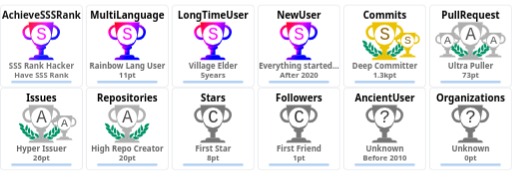
t = 0.00 s
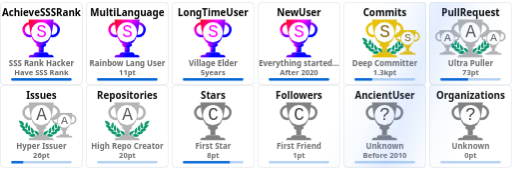
t = 2.20 s
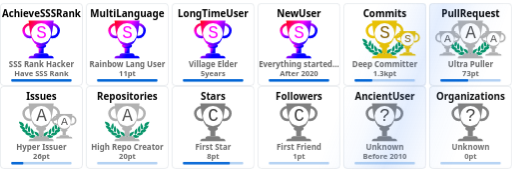
t = 2.61 s
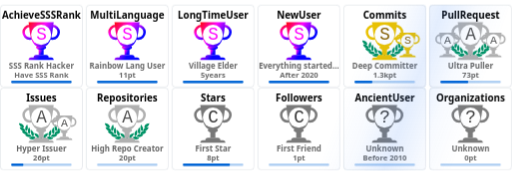
t = 3.42 s
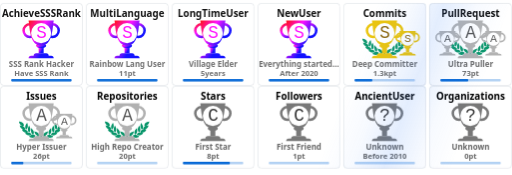
t = 4.45 s
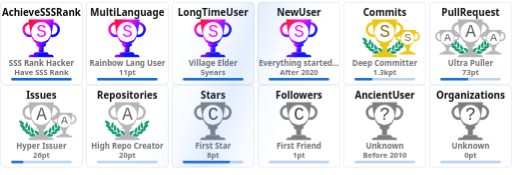
t = 5.58 s

The animated SVG that drew these frames (rendered in a browser with its animation timeline set to each time). Animation: 15 CSS @keyframes rules; one cycle of 6.70 s, repeats indefinitely.

<svg
  width="680"
  height="232"
  viewBox="0 -6 680 232"
  fill="none"
  xmlns="http://www.w3.org/2000/svg"
>
  <style>
    <![CDATA[
    /* 1. Floating/Bobbing toàn panel */
    .trophy-panel {
      animation: panel-float 3.5s ease-in-out infinite;
      will-change: transform;
    }
    @keyframes panel-float {
      0%, 100% {
        transform: translateY(0px);
      }
      50% {
        transform: translateY(-4px);
      }
    }

    /* 2. Shimmer sweep quét ngang */
    .shimmer-beam {
      animation: shimmer-sweep 4.5s ease-in-out infinite;
      will-change: transform;
    }
    @keyframes shimmer-sweep {
      0% {
        transform: translateX(-260px) skewX(-20deg);
      }
      36%, 100% {
        transform: translateX(760px) skewX(-20deg);
      }
    }

    /* 3. Pulse thở so le 12 cúp */
    .trophy-panel > svg {
      animation: card-pulse 4.5s ease-in-out infinite;
    }
    .trophy-panel > svg:nth-of-type(1)  { animation-delay: 0.0s; }
    .trophy-panel > svg:nth-of-type(2)  { animation-delay: 0.2s; }
    .trophy-panel > svg:nth-of-type(3)  { animation-delay: 0.4s; }
    .trophy-panel > svg:nth-of-type(4)  { animation-delay: 0.6s; }
    .trophy-panel > svg:nth-of-type(5)  { animation-delay: 0.8s; }
    .trophy-panel > svg:nth-of-type(6)  { animation-delay: 1.0s; }
    .trophy-panel > svg:nth-of-type(7)  { animation-delay: 1.2s; }
    .trophy-panel > svg:nth-of-type(8)  { animation-delay: 1.4s; }
    .trophy-panel > svg:nth-of-type(9)  { animation-delay: 1.6s; }
    .trophy-panel > svg:nth-of-type(10) { animation-delay: 1.8s; }
    .trophy-panel > svg:nth-of-type(11) { animation-delay: 2.0s; }
    .trophy-panel > svg:nth-of-type(12) { animation-delay: 2.2s; }

    @keyframes card-pulse {
      0%, 100% {
        opacity: 0.92;
      }
      50% {
        opacity: 1;
      }
    }

    /* 4. Trợ năng Accessibility */
    @media (prefers-reduced-motion: reduce) {
      .trophy-panel,
      .shimmer-beam,
      .trophy-panel > svg {
        animation: none !important;
        transform: none !important;
      }
    }
    ]]>
  </style>
  <defs>
    <linearGradient id="shimmer-gradient" x1="0%" y1="0%" x2="100%" y2="0%">
      <stop offset="0%" stop-color="#3b82f6" stop-opacity="0" />
      <stop offset="25%" stop-color="#3b82f6" stop-opacity="0.04" />
      <stop offset="50%" stop-color="#3b82f6" stop-opacity="0.14" />
      <stop offset="75%" stop-color="#3b82f6" stop-opacity="0.04" />
      <stop offset="100%" stop-color="#3b82f6" stop-opacity="0" />
    </linearGradient>
    <clipPath id="trophy-cards-clip">
      <rect x="0" y="0" width="110" height="110" rx="4.5"/>
      <rect x="114" y="0" width="110" height="110" rx="4.5"/>
      <rect x="228" y="0" width="110" height="110" rx="4.5"/>
      <rect x="342" y="0" width="110" height="110" rx="4.5"/>
      <rect x="456" y="0" width="110" height="110" rx="4.5"/>
      <rect x="570" y="0" width="110" height="110" rx="4.5"/>
      <rect x="0" y="110" width="110" height="110" rx="4.5"/>
      <rect x="114" y="110" width="110" height="110" rx="4.5"/>
      <rect x="228" y="110" width="110" height="110" rx="4.5"/>
      <rect x="342" y="110" width="110" height="110" rx="4.5"/>
      <rect x="456" y="110" width="110" height="110" rx="4.5"/>
      <rect x="570" y="110" width="110" height="110" rx="4.5"/>
    </clipPath>
  </defs>
  <g class="trophy-panel">
    <svg
          x="0"
          y="0"
          width="110"
          height="110"
          viewBox="0 0 110 110"
          fill="none"
          xmlns="http://www.w3.org/2000/svg"
        >
          <rect
            x="0.5"
            y="0.5"
            rx="4.5"
            width="109"
            height="109"
            stroke="#e1e4e8"
            fill="#FFF"
            stroke-opacity="1"
            fill-opacity="1"
          />
          
  
  
  <defs>
    <linearGradient id="SECRET" gradientTransform="rotate(45)">
    
    <stop offset="0%" stop-color="red"/>
    <stop offset="50%" stop-color="fuchsia"/>
    <stop offset="100%" stop-color="blue"/>
    
    </linearGradient>
  </defs>
  <svg x="28" y="20" width="100" height="100" viewBox="0 0 30 30" fill="url(#SECRET)" xmlns="http://www.w3.org/2000/svg">
    
    <path d="M7 10h2v4H7v-4z"/>
    <path d="M10 11c0 .552-.895 1-2 1s-2-.448-2-1 .895-1 2-1 2 .448 2 1z"/>
    <path fill-rule="evenodd" d="M12.5 3a2 2 0 1 0 0 4 2 2 0 0 0 0-4zm-3 2a3 3 0 1 1 6 0 3 3 0 0 1-6 0zm-6-2a2 2 0 1 0 0 4 2 2 0 0 0 0-4zm-3 2a3 3 0 1 1 6 0 3 3 0 0 1-6 0z"/>
    <path d="M3 1h10c-.495 3.467-.5 10-5 10S3.495 4.467 3 1zm0 15a1 1 0 0 1 1-1h8a1 1 0 0 1 1 1H3zm2-1a1 1 0 0 1 1-1h4a1 1 0 0 1 1 1H5z"/>
    <circle cx="8" cy="6" r="4" fill="#FFF" />
    <text x="6" y="8" font-family="Courier, Monospace" font-size="7" fill="fuchsia">S</text>
  
  </svg>
  
          <text x="50%" y="18" text-anchor="middle" font-family="Segoe UI,Helvetica,Arial,sans-serif,Apple Color Emoji,Segoe UI Emoji" font-weight="bold" font-size="13" fill="#000">AchieveSSSRank</text>
          <text x="50%" y="85" text-anchor="middle" font-family="Segoe UI,Helvetica,Arial,sans-serif,Apple Color Emoji,Segoe UI Emoji" font-weight="bold" font-size="10.5" fill="#666">SSS Rank Hacker</text>
          <text x="50%" y="97" text-anchor="middle" font-family="Segoe UI,Helvetica,Arial,sans-serif,Apple Color Emoji,Segoe UI Emoji" font-weight="bold" font-size="10" fill="#666">Have SSS Rank</text>
          
    <style>
    @keyframes AchieveSSSRankRankAnimation {
      from {
        width: 0px;
      }
      to {
        width: 80px;
      }
    }
    #AchieveSSSRank-rank-progress{
      animation: AchieveSSSRankRankAnimation 1s forwards ease-in-out;
    }
    </style>
    <rect
      x="15"
      y="101"
      rx="1"
      width="80"
      height="3.2"
      opacity="0.3"
      fill="#0366d6"
    />
    <rect
      id="AchieveSSSRank-rank-progress"
      x="15"
      y="101"
      rx="1"
      height="3.2"
      fill="#0366d6"
    />
  
        </svg>
        
        <svg
          x="114"
          y="0"
          width="110"
          height="110"
          viewBox="0 0 110 110"
          fill="none"
          xmlns="http://www.w3.org/2000/svg"
        >
          <rect
            x="0.5"
            y="0.5"
            rx="4.5"
            width="109"
            height="109"
            stroke="#e1e4e8"
            fill="#FFF"
            stroke-opacity="1"
            fill-opacity="1"
          />
          
  
  
  <defs>
    <linearGradient id="SECRET" gradientTransform="rotate(45)">
    
    <stop offset="0%" stop-color="red"/>
    <stop offset="50%" stop-color="fuchsia"/>
    <stop offset="100%" stop-color="blue"/>
    
    </linearGradient>
  </defs>
  <svg x="28" y="20" width="100" height="100" viewBox="0 0 30 30" fill="url(#SECRET)" xmlns="http://www.w3.org/2000/svg">
    
    <path d="M7 10h2v4H7v-4z"/>
    <path d="M10 11c0 .552-.895 1-2 1s-2-.448-2-1 .895-1 2-1 2 .448 2 1z"/>
    <path fill-rule="evenodd" d="M12.5 3a2 2 0 1 0 0 4 2 2 0 0 0 0-4zm-3 2a3 3 0 1 1 6 0 3 3 0 0 1-6 0zm-6-2a2 2 0 1 0 0 4 2 2 0 0 0 0-4zm-3 2a3 3 0 1 1 6 0 3 3 0 0 1-6 0z"/>
    <path d="M3 1h10c-.495 3.467-.5 10-5 10S3.495 4.467 3 1zm0 15a1 1 0 0 1 1-1h8a1 1 0 0 1 1 1H3zm2-1a1 1 0 0 1 1-1h4a1 1 0 0 1 1 1H5z"/>
    <circle cx="8" cy="6" r="4" fill="#FFF" />
    <text x="6" y="8" font-family="Courier, Monospace" font-size="7" fill="fuchsia">S</text>
  
  </svg>
  
          <text x="50%" y="18" text-anchor="middle" font-family="Segoe UI,Helvetica,Arial,sans-serif,Apple Color Emoji,Segoe UI Emoji" font-weight="bold" font-size="13" fill="#000">MultiLanguage</text>
          <text x="50%" y="85" text-anchor="middle" font-family="Segoe UI,Helvetica,Arial,sans-serif,Apple Color Emoji,Segoe UI Emoji" font-weight="bold" font-size="10.5" fill="#666">Rainbow Lang User</text>
          <text x="50%" y="97" text-anchor="middle" font-family="Segoe UI,Helvetica,Arial,sans-serif,Apple Color Emoji,Segoe UI Emoji" font-weight="bold" font-size="10" fill="#666">11pt</text>
          
    <style>
    @keyframes MultiLanguageRankAnimation {
      from {
        width: 0px;
      }
      to {
        width: 80px;
      }
    }
    #MultiLanguage-rank-progress{
      animation: MultiLanguageRankAnimation 1s forwards ease-in-out;
    }
    </style>
    <rect
      x="15"
      y="101"
      rx="1"
      width="80"
      height="3.2"
      opacity="0.3"
      fill="#0366d6"
    />
    <rect
      id="MultiLanguage-rank-progress"
      x="15"
      y="101"
      rx="1"
      height="3.2"
      fill="#0366d6"
    />
  
        </svg>
        
        <svg
          x="228"
          y="0"
          width="110"
          height="110"
          viewBox="0 0 110 110"
          fill="none"
          xmlns="http://www.w3.org/2000/svg"
        >
          <rect
            x="0.5"
            y="0.5"
            rx="4.5"
            width="109"
            height="109"
            stroke="#e1e4e8"
            fill="#FFF"
            stroke-opacity="1"
            fill-opacity="1"
          />
          
  
  
  <defs>
    <linearGradient id="SECRET" gradientTransform="rotate(45)">
    
    <stop offset="0%" stop-color="red"/>
    <stop offset="50%" stop-color="fuchsia"/>
    <stop offset="100%" stop-color="blue"/>
    
    </linearGradient>
  </defs>
  <svg x="28" y="20" width="100" height="100" viewBox="0 0 30 30" fill="url(#SECRET)" xmlns="http://www.w3.org/2000/svg">
    
    <path d="M7 10h2v4H7v-4z"/>
    <path d="M10 11c0 .552-.895 1-2 1s-2-.448-2-1 .895-1 2-1 2 .448 2 1z"/>
    <path fill-rule="evenodd" d="M12.5 3a2 2 0 1 0 0 4 2 2 0 0 0 0-4zm-3 2a3 3 0 1 1 6 0 3 3 0 0 1-6 0zm-6-2a2 2 0 1 0 0 4 2 2 0 0 0 0-4zm-3 2a3 3 0 1 1 6 0 3 3 0 0 1-6 0z"/>
    <path d="M3 1h10c-.495 3.467-.5 10-5 10S3.495 4.467 3 1zm0 15a1 1 0 0 1 1-1h8a1 1 0 0 1 1 1H3zm2-1a1 1 0 0 1 1-1h4a1 1 0 0 1 1 1H5z"/>
    <circle cx="8" cy="6" r="4" fill="#FFF" />
    <text x="6" y="8" font-family="Courier, Monospace" font-size="7" fill="fuchsia">S</text>
  
  </svg>
  
          <text x="50%" y="18" text-anchor="middle" font-family="Segoe UI,Helvetica,Arial,sans-serif,Apple Color Emoji,Segoe UI Emoji" font-weight="bold" font-size="13" fill="#000">LongTimeUser</text>
          <text x="50%" y="85" text-anchor="middle" font-family="Segoe UI,Helvetica,Arial,sans-serif,Apple Color Emoji,Segoe UI Emoji" font-weight="bold" font-size="10.5" fill="#666">Village Elder</text>
          <text x="50%" y="97" text-anchor="middle" font-family="Segoe UI,Helvetica,Arial,sans-serif,Apple Color Emoji,Segoe UI Emoji" font-weight="bold" font-size="10" fill="#666">5years</text>
          
    <style>
    @keyframes LongTimeUserRankAnimation {
      from {
        width: 0px;
      }
      to {
        width: 80px;
      }
    }
    #LongTimeUser-rank-progress{
      animation: LongTimeUserRankAnimation 1s forwards ease-in-out;
    }
    </style>
    <rect
      x="15"
      y="101"
      rx="1"
      width="80"
      height="3.2"
      opacity="0.3"
      fill="#0366d6"
    />
    <rect
      id="LongTimeUser-rank-progress"
      x="15"
      y="101"
      rx="1"
      height="3.2"
      fill="#0366d6"
    />
  
        </svg>
        
        <svg
          x="342"
          y="0"
          width="110"
          height="110"
          viewBox="0 0 110 110"
          fill="none"
          xmlns="http://www.w3.org/2000/svg"
        >
          <rect
            x="0.5"
            y="0.5"
            rx="4.5"
            width="109"
            height="109"
            stroke="#e1e4e8"
            fill="#FFF"
            stroke-opacity="1"
            fill-opacity="1"
          />
          
  
  
  <defs>
    <linearGradient id="SECRET" gradientTransform="rotate(45)">
    
    <stop offset="0%" stop-color="red"/>
    <stop offset="50%" stop-color="fuchsia"/>
    <stop offset="100%" stop-color="blue"/>
    
    </linearGradient>
  </defs>
  <svg x="28" y="20" width="100" height="100" viewBox="0 0 30 30" fill="url(#SECRET)" xmlns="http://www.w3.org/2000/svg">
    
    <path d="M7 10h2v4H7v-4z"/>
    <path d="M10 11c0 .552-.895 1-2 1s-2-.448-2-1 .895-1 2-1 2 .448 2 1z"/>
    <path fill-rule="evenodd" d="M12.5 3a2 2 0 1 0 0 4 2 2 0 0 0 0-4zm-3 2a3 3 0 1 1 6 0 3 3 0 0 1-6 0zm-6-2a2 2 0 1 0 0 4 2 2 0 0 0 0-4zm-3 2a3 3 0 1 1 6 0 3 3 0 0 1-6 0z"/>
    <path d="M3 1h10c-.495 3.467-.5 10-5 10S3.495 4.467 3 1zm0 15a1 1 0 0 1 1-1h8a1 1 0 0 1 1 1H3zm2-1a1 1 0 0 1 1-1h4a1 1 0 0 1 1 1H5z"/>
    <circle cx="8" cy="6" r="4" fill="#FFF" />
    <text x="6" y="8" font-family="Courier, Monospace" font-size="7" fill="fuchsia">S</text>
  
  </svg>
  
          <text x="50%" y="18" text-anchor="middle" font-family="Segoe UI,Helvetica,Arial,sans-serif,Apple Color Emoji,Segoe UI Emoji" font-weight="bold" font-size="13" fill="#000">NewUser</text>
          <text x="50%" y="85" text-anchor="middle" font-family="Segoe UI,Helvetica,Arial,sans-serif,Apple Color Emoji,Segoe UI Emoji" font-weight="bold" font-size="10.5" fill="#666">Everything started...</text>
          <text x="50%" y="97" text-anchor="middle" font-family="Segoe UI,Helvetica,Arial,sans-serif,Apple Color Emoji,Segoe UI Emoji" font-weight="bold" font-size="10" fill="#666">After 2020</text>
          
    <style>
    @keyframes NewUserRankAnimation {
      from {
        width: 0px;
      }
      to {
        width: 80px;
      }
    }
    #NewUser-rank-progress{
      animation: NewUserRankAnimation 1s forwards ease-in-out;
    }
    </style>
    <rect
      x="15"
      y="101"
      rx="1"
      width="80"
      height="3.2"
      opacity="0.3"
      fill="#0366d6"
    />
    <rect
      id="NewUser-rank-progress"
      x="15"
      y="101"
      rx="1"
      height="3.2"
      fill="#0366d6"
    />
  
        </svg>
        
        <svg
          x="456"
          y="0"
          width="110"
          height="110"
          viewBox="0 0 110 110"
          fill="none"
          xmlns="http://www.w3.org/2000/svg"
        >
          <rect
            x="0.5"
            y="0.5"
            rx="4.5"
            width="109"
            height="109"
            stroke="#e1e4e8"
            fill="#FFF"
            stroke-opacity="1"
            fill-opacity="1"
          />
          
  <svg xmlns="http://www.w3.org/2000/svg" width="90pt" height="90pt" viewBox="0 0 100 100" preserveAspectRatio="xMidYMid meet">
<metadata>
Created by potrace 1.15, written by Peter Selinger 2001-2017
</metadata>
<g transform="translate(20.000000,60.000000) scale(0.00400000,-0.00400000)" fill="#009366" stroke="none">
<path d="M200 5103 c0 -2 18 -40 41 -84 47 -95 62 -132 50 -125 -15 10 -18 -39 -6 -87 31 -121 265 -468 412 -608 124 -119 281 -222 383 -251 36 -10 49 -16 30 -13 -19 3 -78 12 -130 20 -117 17 -353 35 -477 35 l-93 0 53 -82 c72 -112 72 -112 59 -104 -18 11 -26 -41 -13 -84 25 -84 261 -376 404 -502 95 -83 222 -168 304 -205 98 -43 194 -73 242 -74 l46 -1 -45 -8 c-25 -5 -124 -21 -220 -36 -96 -15 -177 -29 -180 -31 -2 -2 0 -7 5 -11 27 -19 138 -144 123 -139 -18 6 -28 -10 -28 -47 0 -38 53 -108 141 -187 349 -313 631 -450 939 -453 63 0 131 2 150 7 19 4 -35 -17 -120 -46 -236 -82 -310 -110 -310 -117 0 -3 29 -28 65 -54 55 -40 102 -84 67 -62 -13 8 -32 -24 -32 -54 0 -99 486 -361 790 -426 125 -27 327 -25 444 4 113 28 261 98 309 145 39 40 56 92 38 124 -8 17 -4 24 29 49 22 16 40 32 40 36 0 4 -26 40 -58 80 -162 203 -368 328 -608 369 -89 15 -368 6 -474 -15 -131 -26 -147 -26 -59 -3 51 13 102 34 122 50 38 29 61 84 51 123 -5 18 1 26 25 39 17 8 31 19 31 23 0 4 -16 38 -35 75 -163 317 -424 501 -781 548 -113 15 -127 19 -91 30 51 14 84 58 89 118 1 20 9 33 20 37 23 7 23 6 -12 114 -108 329 -305 534 -640 662 -41 15 -59 25 -40 21 19 -5 82 -8 140 -8 81 0 113 4 142 18 39 20 73 76 65 107 -3 12 2 20 14 23 23 6 23 21 4 124 -61 320 -249 568 -544 718 -157 79 -394 147 -666 190 -88 13 -170 26 -182 29 -13 2 -23 2 -23 -1z"/>
<path d="M12550 5099 c-232 -36 -334 -55 -445 -84 -484 -122 -761 -346 -880 -712 -26 -79 -57 -242 -48 -255 2 -5 14 -8 26 -9 12 0 16 -3 10 -6 -17 -6 -16 -38 2 -72 25 -49 75 -66 200 -66 61 0 124 4 140 8 17 5 -13 -9 -66 -31 -136 -55 -250 -126 -341 -211 -128 -120 -217 -263 -272 -439 -32 -101 -32 -110 -3 -122 12 -5 17 -9 11 -9 -8 -1 -9 -12 -5 -34 15 -66 41 -95 94 -107 31 -7 31 -7 7 -12 -14 -3 -72 -13 -130 -22 -322 -51 -553 -206 -714 -479 -25 -42 -52 -92 -60 -111 -14 -33 -14 -33 23 -54 20 -12 31 -22 26 -22 -15 0 -17 -39 -4 -78 14 -42 76 -88 130 -97 22 -4 39 -9 36 -11 -2 -2 -55 3 -118 12 -154 22 -395 15 -494 -13 -216 -62 -391 -184 -545 -380 l-41 -52 40 -32 c34 -27 39 -35 30 -51 -17 -33 -1 -85 38 -125 48 -47 196 -117 309 -145 117 -29 319 -31 444 -4 300 64 790 328 790 425 0 29 -18 63 -31 56 -5 -4 -9 -4 -9 -2 0 3 34 29 75 59 41 29 75 56 75 59 0 3 -21 13 -47 22 -349 120 -422 146 -388 140 59 -12 241 -8 310 6 208 43 437 158 636 322 241 199 314 293 265 342 -13 12 -6 24 51 86 36 40 64 73 62 75 -4 2 -107 20 -359 60 -70 12 -77 14 -39 15 48 1 144 31 241 74 139 62 318 202 451 352 104 117 225 279 249 333 21 47 21 99 0 94 -16 -3 -10 9 58 116 l50 77 -72 3 c-91 4 -362 -14 -488 -33 -179 -26 -179 -26 -116 -9 93 26 244 120 365 230 193 174 467 605 443 696 -2 10 -8 15 -13 12 -12 -7 3 30 51 126 23 45 40 85 38 89 -2 4 -23 4 -48 0z m-933 -1185 c-3 -3 -12 -4 -19 -1 -8 3 -5 6 6 6 11 1 17 -2 13 -5z m-1290 -1860 c-3 -3 -12 -4 -19 -1 -8 3 -5 6 6 6 11 1 17 -2 13 -5z m40 -10 c-3 -3 -12 -4 -19 -1 -8 3 -5 6 6 6 11 1 17 -2 13 -5z"/>
<path d="M10242 4632 c-46 -140 -92 -319 -118 -457 -18 -94 -28 -519 -12 -509 4 3 5 -8 2 -25 -8 -40 21 -179 58 -274 75 -195 297 -437 400 -437 57 0 124 70 177 185 53 112 67 224 65 510 -1 120 -5 166 -23 233 -66 252 -206 515 -423 795 -39 51 -74 95 -77 99 -4 4 -26 -50 -49 -120z"/>
<path d="M2407 4612 c-305 -408 -443 -757 -422 -1067 3 -55 8 -140 10 -190 5 -113 30 -204 83 -293 44 -74 88 -118 128 -128 102 -26 339 218 422 433 34 87 67 235 58 258 -3 9 -1 39 5 68 5 28 10 117 10 197 1 155 -15 284 -57 455 -33 137 -117 405 -126 405 -5 0 -55 -62 -111 -138z"/>
<path d="M2970 3839 c-189 -385 -254 -632 -248 -941 2 -86 6 -151 10 -145 5 7 5 -2 2 -19 -19 -98 77 -354 181 -487 76 -96 141 -120 210 -77 70 43 195 240 239 375 20 63 46 197 40 207 -3 4 0 54 6 111 26 257 -51 553 -240 922 -42 83 -87 165 -98 184 l-21 35 -81 -165z"/>
<path d="M9711 3929 c-124 -219 -230 -466 -276 -642 -39 -151 -47 -234 -41 -426 7 -237 39 -357 136 -517 136 -225 233 -251 355 -97 94 121 171 313 181 453 2 36 8 111 13 167 26 288 -56 600 -266 1017 l-60 120 -42 -75z"/>
<path d="M3645 3278 c-2 -7 -14 -78 -27 -158 -19 -123 -22 -188 -23 -430 -2 -309 7 -401 50 -555 66 -232 204 -430 388 -552 120 -80 189 -70 245 34 36 69 74 205 78 283 1 30 5 109 9 175 9 135 -1 213 -41 339 -66 208 -198 406 -429 645 -147 152 -244 237 -250 219z"/>
<path d="M8994 3143 c-289 -284 -435 -492 -514 -732 -32 -100 -55 -261 -45 -330 3 -25 8 -91 10 -146 7 -168 66 -347 129 -387 77 -48 196 11 347 170 94 98 156 199 205 331 37 99 67 234 59 262 -4 11 -2 19 5 19 8 0 10 8 7 21 -3 11 1 77 10 147 10 89 13 172 9 277 -7 191 -48 515 -65 515 -3 0 -74 -66 -157 -147z"/>
<path d="M4501 2358 c52 -129 69 -179 59 -173 -6 4 -10 -12 -10 -42 0 -78 115 -313 252 -514 215 -317 529 -509 832 -509 124 0 166 27 180 112 1 11 8 23 15 27 10 7 11 27 2 98 -66 545 -401 836 -1164 1012 -97 23 -179 41 -182 41 -3 0 5 -24 16 -52z"/>
<path d="M8159 2375 c-609 -138 -940 -344 -1096 -683 -59 -127 -110 -377 -88 -429 5 -10 10 -29 12 -42 13 -75 59 -101 179 -101 316 0 625 196 854 543 110 165 222 395 228 465 3 40 2 53 -7 48 -11 -7 -3 15 53 153 28 68 31 81 19 80 -5 0 -74 -16 -154 -34z"/>
<path d="M4032 1479 c-193 -25 -435 -124 -667 -274 -108 -69 -314 -218 -315 -226 0 -4 28 -16 63 -29 66 -24 92 -40 65 -40 -10 0 -19 -12 -23 -30 -14 -65 45 -105 226 -154 572 -155 982 -93 1270 194 75 74 101 131 81 174 -9 21 -6 31 29 77 21 29 39 55 39 58 0 3 -25 24 -55 46 -229 167 -469 236 -713 204z"/>
<path d="M8513 1476 c-155 -30 -317 -101 -446 -196 l-67 -50 40 -54 c37 -49 40 -56 29 -80 -21 -46 4 -101 80 -176 288 -287 698 -349 1270 -194 180 49 240 89 226 153 -3 16 -14 31 -23 33 -9 2 18 18 61 35 l79 30 -126 92 c-304 223 -550 347 -780 395 -113 23 -257 28 -343 12z"/>
<path d="M6324 1249 c-48 -14 -120 -83 -139 -134 -13 -34 -16 -60 -11 -112 4 -37 6 -84 6 -103 -2 -95 62 -193 145 -220 138 -46 285 52 292 195 1 28 8 71 14 97 10 37 10 60 0 101 -31 139 -167 217 -307 176z"/>
<path d="M5255 1054 c-276 -46 -587 -227 -935 -541 l-54 -50 74 -23 c41 -13 67 -25 58 -27 -23 -6 -34 -48 -20 -78 16 -35 75 -61 188 -84 568 -115 968 -37 1250 243 69 69 110 130 114 171 5 42 0 66 -12 59 -12 -8 -12 -7 39 73 18 29 33 56 33 62 0 15 -49 46 -147 95 -207 104 -386 135 -588 100z"/>
<path d="M7249 1054 c-42 -7 -109 -25 -150 -40 -76 -27 -226 -101 -267 -133 l-24 -18 41 -66 c22 -37 36 -67 31 -67 -18 0 -11 -80 11 -121 11 -22 53 -73 92 -113 279 -282 682 -361 1251 -245 113 23 172 49 188 84 14 30 3 72 -20 77 -9 3 18 15 61 29 l78 24 -93 81 c-362 313 -622 460 -902 509 -106 18 -194 18 -297 -1z"/>
</g>
</svg>
  <svg x="68" y="35" width="65" height="65" viewBox="0 0 30 30" fill="#eac200" xmlns="http://www.w3.org/2000/svg">
      
    <path d="M7 10h2v4H7v-4z"/>
    <path d="M10 11c0 .552-.895 1-2 1s-2-.448-2-1 .895-1 2-1 2 .448 2 1z"/>
    <path fill-rule="evenodd" d="M12.5 3a2 2 0 1 0 0 4 2 2 0 0 0 0-4zm-3 2a3 3 0 1 1 6 0 3 3 0 0 1-6 0zm-6-2a2 2 0 1 0 0 4 2 2 0 0 0 0-4zm-3 2a3 3 0 1 1 6 0 3 3 0 0 1-6 0z"/>
    <path d="M3 1h10c-.495 3.467-.5 10-5 10S3.495 4.467 3 1zm0 15a1 1 0 0 1 1-1h8a1 1 0 0 1 1 1H3zm2-1a1 1 0 0 1 1-1h4a1 1 0 0 1 1 1H5z"/>
    <circle cx="8" cy="6" r="4" fill="#FFF" />
    <text x="6" y="8" font-family="Courier, Monospace" font-size="7" fill="#886000">S</text>
  
    </svg>
  <defs>
    <linearGradient id="SS" gradientTransform="rotate(45)">
    
    <stop offset="0%" stop-color="#eac200"/>
    <stop offset="70%" stop-color="#eac200"/>
    <stop offset="100%" stop-color="#eac200"/>
    
    </linearGradient>
  </defs>
  <svg x="28" y="20" width="100" height="100" viewBox="0 0 30 30" fill="url(#SS)" xmlns="http://www.w3.org/2000/svg">
    
    <path d="M7 10h2v4H7v-4z"/>
    <path d="M10 11c0 .552-.895 1-2 1s-2-.448-2-1 .895-1 2-1 2 .448 2 1z"/>
    <path fill-rule="evenodd" d="M12.5 3a2 2 0 1 0 0 4 2 2 0 0 0 0-4zm-3 2a3 3 0 1 1 6 0 3 3 0 0 1-6 0zm-6-2a2 2 0 1 0 0 4 2 2 0 0 0 0-4zm-3 2a3 3 0 1 1 6 0 3 3 0 0 1-6 0z"/>
    <path d="M3 1h10c-.495 3.467-.5 10-5 10S3.495 4.467 3 1zm0 15a1 1 0 0 1 1-1h8a1 1 0 0 1 1 1H3zm2-1a1 1 0 0 1 1-1h4a1 1 0 0 1 1 1H5z"/>
    <circle cx="8" cy="6" r="4" fill="#FFF" />
    <text x="6" y="8" font-family="Courier, Monospace" font-size="7" fill="#886000">S</text>
  
  </svg>
  
          <text x="50%" y="18" text-anchor="middle" font-family="Segoe UI,Helvetica,Arial,sans-serif,Apple Color Emoji,Segoe UI Emoji" font-weight="bold" font-size="13" fill="#000">Commits</text>
          <text x="50%" y="85" text-anchor="middle" font-family="Segoe UI,Helvetica,Arial,sans-serif,Apple Color Emoji,Segoe UI Emoji" font-weight="bold" font-size="10.5" fill="#666">Deep Committer</text>
          <text x="50%" y="97" text-anchor="middle" font-family="Segoe UI,Helvetica,Arial,sans-serif,Apple Color Emoji,Segoe UI Emoji" font-weight="bold" font-size="10" fill="#666">1.3kpt</text>
          
    <style>
    @keyframes CommitsRankAnimation {
      from {
        width: 0px;
      }
      to {
        width: 23.439999999999998px;
      }
    }
    #Commits-rank-progress{
      animation: CommitsRankAnimation 1s forwards ease-in-out;
    }
    </style>
    <rect
      x="15"
      y="101"
      rx="1"
      width="80"
      height="3.2"
      opacity="0.3"
      fill="#0366d6"
    />
    <rect
      id="Commits-rank-progress"
      x="15"
      y="101"
      rx="1"
      height="3.2"
      fill="#0366d6"
    />
  
        </svg>
        
        <svg
          x="570"
          y="0"
          width="110"
          height="110"
          viewBox="0 0 110 110"
          fill="none"
          xmlns="http://www.w3.org/2000/svg"
        >
          <rect
            x="0.5"
            y="0.5"
            rx="4.5"
            width="109"
            height="109"
            stroke="#e1e4e8"
            fill="#FFF"
            stroke-opacity="1"
            fill-opacity="1"
          />
          
  <svg xmlns="http://www.w3.org/2000/svg" width="90pt" height="90pt" viewBox="0 0 100 100" preserveAspectRatio="xMidYMid meet">
<metadata>
Created by potrace 1.15, written by Peter Selinger 2001-2017
</metadata>
<g transform="translate(20.000000,60.000000) scale(0.00400000,-0.00400000)" fill="#009366" stroke="none">
<path d="M200 5103 c0 -2 18 -40 41 -84 47 -95 62 -132 50 -125 -15 10 -18 -39 -6 -87 31 -121 265 -468 412 -608 124 -119 281 -222 383 -251 36 -10 49 -16 30 -13 -19 3 -78 12 -130 20 -117 17 -353 35 -477 35 l-93 0 53 -82 c72 -112 72 -112 59 -104 -18 11 -26 -41 -13 -84 25 -84 261 -376 404 -502 95 -83 222 -168 304 -205 98 -43 194 -73 242 -74 l46 -1 -45 -8 c-25 -5 -124 -21 -220 -36 -96 -15 -177 -29 -180 -31 -2 -2 0 -7 5 -11 27 -19 138 -144 123 -139 -18 6 -28 -10 -28 -47 0 -38 53 -108 141 -187 349 -313 631 -450 939 -453 63 0 131 2 150 7 19 4 -35 -17 -120 -46 -236 -82 -310 -110 -310 -117 0 -3 29 -28 65 -54 55 -40 102 -84 67 -62 -13 8 -32 -24 -32 -54 0 -99 486 -361 790 -426 125 -27 327 -25 444 4 113 28 261 98 309 145 39 40 56 92 38 124 -8 17 -4 24 29 49 22 16 40 32 40 36 0 4 -26 40 -58 80 -162 203 -368 328 -608 369 -89 15 -368 6 -474 -15 -131 -26 -147 -26 -59 -3 51 13 102 34 122 50 38 29 61 84 51 123 -5 18 1 26 25 39 17 8 31 19 31 23 0 4 -16 38 -35 75 -163 317 -424 501 -781 548 -113 15 -127 19 -91 30 51 14 84 58 89 118 1 20 9 33 20 37 23 7 23 6 -12 114 -108 329 -305 534 -640 662 -41 15 -59 25 -40 21 19 -5 82 -8 140 -8 81 0 113 4 142 18 39 20 73 76 65 107 -3 12 2 20 14 23 23 6 23 21 4 124 -61 320 -249 568 -544 718 -157 79 -394 147 -666 190 -88 13 -170 26 -182 29 -13 2 -23 2 -23 -1z"/>
<path d="M12550 5099 c-232 -36 -334 -55 -445 -84 -484 -122 -761 -346 -880 -712 -26 -79 -57 -242 -48 -255 2 -5 14 -8 26 -9 12 0 16 -3 10 -6 -17 -6 -16 -38 2 -72 25 -49 75 -66 200 -66 61 0 124 4 140 8 17 5 -13 -9 -66 -31 -136 -55 -250 -126 -341 -211 -128 -120 -217 -263 -272 -439 -32 -101 -32 -110 -3 -122 12 -5 17 -9 11 -9 -8 -1 -9 -12 -5 -34 15 -66 41 -95 94 -107 31 -7 31 -7 7 -12 -14 -3 -72 -13 -130 -22 -322 -51 -553 -206 -714 -479 -25 -42 -52 -92 -60 -111 -14 -33 -14 -33 23 -54 20 -12 31 -22 26 -22 -15 0 -17 -39 -4 -78 14 -42 76 -88 130 -97 22 -4 39 -9 36 -11 -2 -2 -55 3 -118 12 -154 22 -395 15 -494 -13 -216 -62 -391 -184 -545 -380 l-41 -52 40 -32 c34 -27 39 -35 30 -51 -17 -33 -1 -85 38 -125 48 -47 196 -117 309 -145 117 -29 319 -31 444 -4 300 64 790 328 790 425 0 29 -18 63 -31 56 -5 -4 -9 -4 -9 -2 0 3 34 29 75 59 41 29 75 56 75 59 0 3 -21 13 -47 22 -349 120 -422 146 -388 140 59 -12 241 -8 310 6 208 43 437 158 636 322 241 199 314 293 265 342 -13 12 -6 24 51 86 36 40 64 73 62 75 -4 2 -107 20 -359 60 -70 12 -77 14 -39 15 48 1 144 31 241 74 139 62 318 202 451 352 104 117 225 279 249 333 21 47 21 99 0 94 -16 -3 -10 9 58 116 l50 77 -72 3 c-91 4 -362 -14 -488 -33 -179 -26 -179 -26 -116 -9 93 26 244 120 365 230 193 174 467 605 443 696 -2 10 -8 15 -13 12 -12 -7 3 30 51 126 23 45 40 85 38 89 -2 4 -23 4 -48 0z m-933 -1185 c-3 -3 -12 -4 -19 -1 -8 3 -5 6 6 6 11 1 17 -2 13 -5z m-1290 -1860 c-3 -3 -12 -4 -19 -1 -8 3 -5 6 6 6 11 1 17 -2 13 -5z m40 -10 c-3 -3 -12 -4 -19 -1 -8 3 -5 6 6 6 11 1 17 -2 13 -5z"/>
<path d="M10242 4632 c-46 -140 -92 -319 -118 -457 -18 -94 -28 -519 -12 -509 4 3 5 -8 2 -25 -8 -40 21 -179 58 -274 75 -195 297 -437 400 -437 57 0 124 70 177 185 53 112 67 224 65 510 -1 120 -5 166 -23 233 -66 252 -206 515 -423 795 -39 51 -74 95 -77 99 -4 4 -26 -50 -49 -120z"/>
<path d="M2407 4612 c-305 -408 -443 -757 -422 -1067 3 -55 8 -140 10 -190 5 -113 30 -204 83 -293 44 -74 88 -118 128 -128 102 -26 339 218 422 433 34 87 67 235 58 258 -3 9 -1 39 5 68 5 28 10 117 10 197 1 155 -15 284 -57 455 -33 137 -117 405 -126 405 -5 0 -55 -62 -111 -138z"/>
<path d="M2970 3839 c-189 -385 -254 -632 -248 -941 2 -86 6 -151 10 -145 5 7 5 -2 2 -19 -19 -98 77 -354 181 -487 76 -96 141 -120 210 -77 70 43 195 240 239 375 20 63 46 197 40 207 -3 4 0 54 6 111 26 257 -51 553 -240 922 -42 83 -87 165 -98 184 l-21 35 -81 -165z"/>
<path d="M9711 3929 c-124 -219 -230 -466 -276 -642 -39 -151 -47 -234 -41 -426 7 -237 39 -357 136 -517 136 -225 233 -251 355 -97 94 121 171 313 181 453 2 36 8 111 13 167 26 288 -56 600 -266 1017 l-60 120 -42 -75z"/>
<path d="M3645 3278 c-2 -7 -14 -78 -27 -158 -19 -123 -22 -188 -23 -430 -2 -309 7 -401 50 -555 66 -232 204 -430 388 -552 120 -80 189 -70 245 34 36 69 74 205 78 283 1 30 5 109 9 175 9 135 -1 213 -41 339 -66 208 -198 406 -429 645 -147 152 -244 237 -250 219z"/>
<path d="M8994 3143 c-289 -284 -435 -492 -514 -732 -32 -100 -55 -261 -45 -330 3 -25 8 -91 10 -146 7 -168 66 -347 129 -387 77 -48 196 11 347 170 94 98 156 199 205 331 37 99 67 234 59 262 -4 11 -2 19 5 19 8 0 10 8 7 21 -3 11 1 77 10 147 10 89 13 172 9 277 -7 191 -48 515 -65 515 -3 0 -74 -66 -157 -147z"/>
<path d="M4501 2358 c52 -129 69 -179 59 -173 -6 4 -10 -12 -10 -42 0 -78 115 -313 252 -514 215 -317 529 -509 832 -509 124 0 166 27 180 112 1 11 8 23 15 27 10 7 11 27 2 98 -66 545 -401 836 -1164 1012 -97 23 -179 41 -182 41 -3 0 5 -24 16 -52z"/>
<path d="M8159 2375 c-609 -138 -940 -344 -1096 -683 -59 -127 -110 -377 -88 -429 5 -10 10 -29 12 -42 13 -75 59 -101 179 -101 316 0 625 196 854 543 110 165 222 395 228 465 3 40 2 53 -7 48 -11 -7 -3 15 53 153 28 68 31 81 19 80 -5 0 -74 -16 -154 -34z"/>
<path d="M4032 1479 c-193 -25 -435 -124 -667 -274 -108 -69 -314 -218 -315 -226 0 -4 28 -16 63 -29 66 -24 92 -40 65 -40 -10 0 -19 -12 -23 -30 -14 -65 45 -105 226 -154 572 -155 982 -93 1270 194 75 74 101 131 81 174 -9 21 -6 31 29 77 21 29 39 55 39 58 0 3 -25 24 -55 46 -229 167 -469 236 -713 204z"/>
<path d="M8513 1476 c-155 -30 -317 -101 -446 -196 l-67 -50 40 -54 c37 -49 40 -56 29 -80 -21 -46 4 -101 80 -176 288 -287 698 -349 1270 -194 180 49 240 89 226 153 -3 16 -14 31 -23 33 -9 2 18 18 61 35 l79 30 -126 92 c-304 223 -550 347 -780 395 -113 23 -257 28 -343 12z"/>
<path d="M6324 1249 c-48 -14 -120 -83 -139 -134 -13 -34 -16 -60 -11 -112 4 -37 6 -84 6 -103 -2 -95 62 -193 145 -220 138 -46 285 52 292 195 1 28 8 71 14 97 10 37 10 60 0 101 -31 139 -167 217 -307 176z"/>
<path d="M5255 1054 c-276 -46 -587 -227 -935 -541 l-54 -50 74 -23 c41 -13 67 -25 58 -27 -23 -6 -34 -48 -20 -78 16 -35 75 -61 188 -84 568 -115 968 -37 1250 243 69 69 110 130 114 171 5 42 0 66 -12 59 -12 -8 -12 -7 39 73 18 29 33 56 33 62 0 15 -49 46 -147 95 -207 104 -386 135 -588 100z"/>
<path d="M7249 1054 c-42 -7 -109 -25 -150 -40 -76 -27 -226 -101 -267 -133 l-24 -18 41 -66 c22 -37 36 -67 31 -67 -18 0 -11 -80 11 -121 11 -22 53 -73 92 -113 279 -282 682 -361 1251 -245 113 23 172 49 188 84 14 30 3 72 -20 77 -9 3 18 15 61 29 l78 24 -93 81 c-362 313 -622 460 -902 509 -106 18 -194 18 -297 -1z"/>
</g>
</svg>
  <svg x="7" y="35" width="65" height="65" viewBox="0 0 30 30" fill="#B0B0B0" xmlns="http://www.w3.org/2000/svg">
      
    <path d="M7 10h2v4H7v-4z"/>
    <path d="M10 11c0 .552-.895 1-2 1s-2-.448-2-1 .895-1 2-1 2 .448 2 1z"/>
    <path fill-rule="evenodd" d="M12.5 3a2 2 0 1 0 0 4 2 2 0 0 0 0-4zm-3 2a3 3 0 1 1 6 0 3 3 0 0 1-6 0zm-6-2a2 2 0 1 0 0 4 2 2 0 0 0 0-4zm-3 2a3 3 0 1 1 6 0 3 3 0 0 1-6 0z"/>
    <path d="M3 1h10c-.495 3.467-.5 10-5 10S3.495 4.467 3 1zm0 15a1 1 0 0 1 1-1h8a1 1 0 0 1 1 1H3zm2-1a1 1 0 0 1 1-1h4a1 1 0 0 1 1 1H5z"/>
    <circle cx="8" cy="6" r="4" fill="#FFF" />
    <text x="6" y="8" font-family="Courier, Monospace" font-size="7" fill="#505050">A</text>
  
    </svg><svg x="68" y="35" width="65" height="65" viewBox="0 0 30 30" fill="#B0B0B0" xmlns="http://www.w3.org/2000/svg">
      
    <path d="M7 10h2v4H7v-4z"/>
    <path d="M10 11c0 .552-.895 1-2 1s-2-.448-2-1 .895-1 2-1 2 .448 2 1z"/>
    <path fill-rule="evenodd" d="M12.5 3a2 2 0 1 0 0 4 2 2 0 0 0 0-4zm-3 2a3 3 0 1 1 6 0 3 3 0 0 1-6 0zm-6-2a2 2 0 1 0 0 4 2 2 0 0 0 0-4zm-3 2a3 3 0 1 1 6 0 3 3 0 0 1-6 0z"/>
    <path d="M3 1h10c-.495 3.467-.5 10-5 10S3.495 4.467 3 1zm0 15a1 1 0 0 1 1-1h8a1 1 0 0 1 1 1H3zm2-1a1 1 0 0 1 1-1h4a1 1 0 0 1 1 1H5z"/>
    <circle cx="8" cy="6" r="4" fill="#FFF" />
    <text x="6" y="8" font-family="Courier, Monospace" font-size="7" fill="#505050">A</text>
  
    </svg>
  <defs>
    <linearGradient id="AAA" gradientTransform="rotate(45)">
    
    <stop offset="0%" stop-color="#B0B0B0"/>
    <stop offset="70%" stop-color="#B0B0B0"/>
    <stop offset="100%" stop-color="#B0B0B0"/>
    
    </linearGradient>
  </defs>
  <svg x="28" y="20" width="100" height="100" viewBox="0 0 30 30" fill="url(#AAA)" xmlns="http://www.w3.org/2000/svg">
    
    <path d="M7 10h2v4H7v-4z"/>
    <path d="M10 11c0 .552-.895 1-2 1s-2-.448-2-1 .895-1 2-1 2 .448 2 1z"/>
    <path fill-rule="evenodd" d="M12.5 3a2 2 0 1 0 0 4 2 2 0 0 0 0-4zm-3 2a3 3 0 1 1 6 0 3 3 0 0 1-6 0zm-6-2a2 2 0 1 0 0 4 2 2 0 0 0 0-4zm-3 2a3 3 0 1 1 6 0 3 3 0 0 1-6 0z"/>
    <path d="M3 1h10c-.495 3.467-.5 10-5 10S3.495 4.467 3 1zm0 15a1 1 0 0 1 1-1h8a1 1 0 0 1 1 1H3zm2-1a1 1 0 0 1 1-1h4a1 1 0 0 1 1 1H5z"/>
    <circle cx="8" cy="6" r="4" fill="#FFF" />
    <text x="6" y="8" font-family="Courier, Monospace" font-size="7" fill="#505050">A</text>
  
  </svg>
  
          <text x="50%" y="18" text-anchor="middle" font-family="Segoe UI,Helvetica,Arial,sans-serif,Apple Color Emoji,Segoe UI Emoji" font-weight="bold" font-size="13" fill="#000">PullRequest</text>
          <text x="50%" y="85" text-anchor="middle" font-family="Segoe UI,Helvetica,Arial,sans-serif,Apple Color Emoji,Segoe UI Emoji" font-weight="bold" font-size="10.5" fill="#666">Ultra Puller</text>
          <text x="50%" y="97" text-anchor="middle" font-family="Segoe UI,Helvetica,Arial,sans-serif,Apple Color Emoji,Segoe UI Emoji" font-weight="bold" font-size="10" fill="#666">73pt</text>
          
    <style>
    @keyframes PullRequestRankAnimation {
      from {
        width: 0px;
      }
      to {
        width: 36.800000000000004px;
      }
    }
    #PullRequest-rank-progress{
      animation: PullRequestRankAnimation 1s forwards ease-in-out;
    }
    </style>
    <rect
      x="15"
      y="101"
      rx="1"
      width="80"
      height="3.2"
      opacity="0.3"
      fill="#0366d6"
    />
    <rect
      id="PullRequest-rank-progress"
      x="15"
      y="101"
      rx="1"
      height="3.2"
      fill="#0366d6"
    />
  
        </svg>
        
        <svg
          x="0"
          y="110"
          width="110"
          height="110"
          viewBox="0 0 110 110"
          fill="none"
          xmlns="http://www.w3.org/2000/svg"
        >
          <rect
            x="0.5"
            y="0.5"
            rx="4.5"
            width="109"
            height="109"
            stroke="#e1e4e8"
            fill="#FFF"
            stroke-opacity="1"
            fill-opacity="1"
          />
          
  <svg xmlns="http://www.w3.org/2000/svg" width="90pt" height="90pt" viewBox="0 0 100 100" preserveAspectRatio="xMidYMid meet">
<metadata>
Created by potrace 1.15, written by Peter Selinger 2001-2017
</metadata>
<g transform="translate(20.000000,60.000000) scale(0.00400000,-0.00400000)" fill="#009366" stroke="none">
<path d="M200 5103 c0 -2 18 -40 41 -84 47 -95 62 -132 50 -125 -15 10 -18 -39 -6 -87 31 -121 265 -468 412 -608 124 -119 281 -222 383 -251 36 -10 49 -16 30 -13 -19 3 -78 12 -130 20 -117 17 -353 35 -477 35 l-93 0 53 -82 c72 -112 72 -112 59 -104 -18 11 -26 -41 -13 -84 25 -84 261 -376 404 -502 95 -83 222 -168 304 -205 98 -43 194 -73 242 -74 l46 -1 -45 -8 c-25 -5 -124 -21 -220 -36 -96 -15 -177 -29 -180 -31 -2 -2 0 -7 5 -11 27 -19 138 -144 123 -139 -18 6 -28 -10 -28 -47 0 -38 53 -108 141 -187 349 -313 631 -450 939 -453 63 0 131 2 150 7 19 4 -35 -17 -120 -46 -236 -82 -310 -110 -310 -117 0 -3 29 -28 65 -54 55 -40 102 -84 67 -62 -13 8 -32 -24 -32 -54 0 -99 486 -361 790 -426 125 -27 327 -25 444 4 113 28 261 98 309 145 39 40 56 92 38 124 -8 17 -4 24 29 49 22 16 40 32 40 36 0 4 -26 40 -58 80 -162 203 -368 328 -608 369 -89 15 -368 6 -474 -15 -131 -26 -147 -26 -59 -3 51 13 102 34 122 50 38 29 61 84 51 123 -5 18 1 26 25 39 17 8 31 19 31 23 0 4 -16 38 -35 75 -163 317 -424 501 -781 548 -113 15 -127 19 -91 30 51 14 84 58 89 118 1 20 9 33 20 37 23 7 23 6 -12 114 -108 329 -305 534 -640 662 -41 15 -59 25 -40 21 19 -5 82 -8 140 -8 81 0 113 4 142 18 39 20 73 76 65 107 -3 12 2 20 14 23 23 6 23 21 4 124 -61 320 -249 568 -544 718 -157 79 -394 147 -666 190 -88 13 -170 26 -182 29 -13 2 -23 2 -23 -1z"/>
<path d="M12550 5099 c-232 -36 -334 -55 -445 -84 -484 -122 -761 -346 -880 -712 -26 -79 -57 -242 -48 -255 2 -5 14 -8 26 -9 12 0 16 -3 10 -6 -17 -6 -16 -38 2 -72 25 -49 75 -66 200 -66 61 0 124 4 140 8 17 5 -13 -9 -66 -31 -136 -55 -250 -126 -341 -211 -128 -120 -217 -263 -272 -439 -32 -101 -32 -110 -3 -122 12 -5 17 -9 11 -9 -8 -1 -9 -12 -5 -34 15 -66 41 -95 94 -107 31 -7 31 -7 7 -12 -14 -3 -72 -13 -130 -22 -322 -51 -553 -206 -714 -479 -25 -42 -52 -92 -60 -111 -14 -33 -14 -33 23 -54 20 -12 31 -22 26 -22 -15 0 -17 -39 -4 -78 14 -42 76 -88 130 -97 22 -4 39 -9 36 -11 -2 -2 -55 3 -118 12 -154 22 -395 15 -494 -13 -216 -62 -391 -184 -545 -380 l-41 -52 40 -32 c34 -27 39 -35 30 -51 -17 -33 -1 -85 38 -125 48 -47 196 -117 309 -145 117 -29 319 -31 444 -4 300 64 790 328 790 425 0 29 -18 63 -31 56 -5 -4 -9 -4 -9 -2 0 3 34 29 75 59 41 29 75 56 75 59 0 3 -21 13 -47 22 -349 120 -422 146 -388 140 59 -12 241 -8 310 6 208 43 437 158 636 322 241 199 314 293 265 342 -13 12 -6 24 51 86 36 40 64 73 62 75 -4 2 -107 20 -359 60 -70 12 -77 14 -39 15 48 1 144 31 241 74 139 62 318 202 451 352 104 117 225 279 249 333 21 47 21 99 0 94 -16 -3 -10 9 58 116 l50 77 -72 3 c-91 4 -362 -14 -488 -33 -179 -26 -179 -26 -116 -9 93 26 244 120 365 230 193 174 467 605 443 696 -2 10 -8 15 -13 12 -12 -7 3 30 51 126 23 45 40 85 38 89 -2 4 -23 4 -48 0z m-933 -1185 c-3 -3 -12 -4 -19 -1 -8 3 -5 6 6 6 11 1 17 -2 13 -5z m-1290 -1860 c-3 -3 -12 -4 -19 -1 -8 3 -5 6 6 6 11 1 17 -2 13 -5z m40 -10 c-3 -3 -12 -4 -19 -1 -8 3 -5 6 6 6 11 1 17 -2 13 -5z"/>
<path d="M10242 4632 c-46 -140 -92 -319 -118 -457 -18 -94 -28 -519 -12 -509 4 3 5 -8 2 -25 -8 -40 21 -179 58 -274 75 -195 297 -437 400 -437 57 0 124 70 177 185 53 112 67 224 65 510 -1 120 -5 166 -23 233 -66 252 -206 515 -423 795 -39 51 -74 95 -77 99 -4 4 -26 -50 -49 -120z"/>
<path d="M2407 4612 c-305 -408 -443 -757 -422 -1067 3 -55 8 -140 10 -190 5 -113 30 -204 83 -293 44 -74 88 -118 128 -128 102 -26 339 218 422 433 34 87 67 235 58 258 -3 9 -1 39 5 68 5 28 10 117 10 197 1 155 -15 284 -57 455 -33 137 -117 405 -126 405 -5 0 -55 -62 -111 -138z"/>
<path d="M2970 3839 c-189 -385 -254 -632 -248 -941 2 -86 6 -151 10 -145 5 7 5 -2 2 -19 -19 -98 77 -354 181 -487 76 -96 141 -120 210 -77 70 43 195 240 239 375 20 63 46 197 40 207 -3 4 0 54 6 111 26 257 -51 553 -240 922 -42 83 -87 165 -98 184 l-21 35 -81 -165z"/>
<path d="M9711 3929 c-124 -219 -230 -466 -276 -642 -39 -151 -47 -234 -41 -426 7 -237 39 -357 136 -517 136 -225 233 -251 355 -97 94 121 171 313 181 453 2 36 8 111 13 167 26 288 -56 600 -266 1017 l-60 120 -42 -75z"/>
<path d="M3645 3278 c-2 -7 -14 -78 -27 -158 -19 -123 -22 -188 -23 -430 -2 -309 7 -401 50 -555 66 -232 204 -430 388 -552 120 -80 189 -70 245 34 36 69 74 205 78 283 1 30 5 109 9 175 9 135 -1 213 -41 339 -66 208 -198 406 -429 645 -147 152 -244 237 -250 219z"/>
<path d="M8994 3143 c-289 -284 -435 -492 -514 -732 -32 -100 -55 -261 -45 -330 3 -25 8 -91 10 -146 7 -168 66 -347 129 -387 77 -48 196 11 347 170 94 98 156 199 205 331 37 99 67 234 59 262 -4 11 -2 19 5 19 8 0 10 8 7 21 -3 11 1 77 10 147 10 89 13 172 9 277 -7 191 -48 515 -65 515 -3 0 -74 -66 -157 -147z"/>
<path d="M4501 2358 c52 -129 69 -179 59 -173 -6 4 -10 -12 -10 -42 0 -78 115 -313 252 -514 215 -317 529 -509 832 -509 124 0 166 27 180 112 1 11 8 23 15 27 10 7 11 27 2 98 -66 545 -401 836 -1164 1012 -97 23 -179 41 -182 41 -3 0 5 -24 16 -52z"/>
<path d="M8159 2375 c-609 -138 -940 -344 -1096 -683 -59 -127 -110 -377 -88 -429 5 -10 10 -29 12 -42 13 -75 59 -101 179 -101 316 0 625 196 854 543 110 165 222 395 228 465 3 40 2 53 -7 48 -11 -7 -3 15 53 153 28 68 31 81 19 80 -5 0 -74 -16 -154 -34z"/>
<path d="M4032 1479 c-193 -25 -435 -124 -667 -274 -108 -69 -314 -218 -315 -226 0 -4 28 -16 63 -29 66 -24 92 -40 65 -40 -10 0 -19 -12 -23 -30 -14 -65 45 -105 226 -154 572 -155 982 -93 1270 194 75 74 101 131 81 174 -9 21 -6 31 29 77 21 29 39 55 39 58 0 3 -25 24 -55 46 -229 167 -469 236 -713 204z"/>
<path d="M8513 1476 c-155 -30 -317 -101 -446 -196 l-67 -50 40 -54 c37 -49 40 -56 29 -80 -21 -46 4 -101 80 -176 288 -287 698 -349 1270 -194 180 49 240 89 226 153 -3 16 -14 31 -23 33 -9 2 18 18 61 35 l79 30 -126 92 c-304 223 -550 347 -780 395 -113 23 -257 28 -343 12z"/>
<path d="M6324 1249 c-48 -14 -120 -83 -139 -134 -13 -34 -16 -60 -11 -112 4 -37 6 -84 6 -103 -2 -95 62 -193 145 -220 138 -46 285 52 292 195 1 28 8 71 14 97 10 37 10 60 0 101 -31 139 -167 217 -307 176z"/>
<path d="M5255 1054 c-276 -46 -587 -227 -935 -541 l-54 -50 74 -23 c41 -13 67 -25 58 -27 -23 -6 -34 -48 -20 -78 16 -35 75 -61 188 -84 568 -115 968 -37 1250 243 69 69 110 130 114 171 5 42 0 66 -12 59 -12 -8 -12 -7 39 73 18 29 33 56 33 62 0 15 -49 46 -147 95 -207 104 -386 135 -588 100z"/>
<path d="M7249 1054 c-42 -7 -109 -25 -150 -40 -76 -27 -226 -101 -267 -133 l-24 -18 41 -66 c22 -37 36 -67 31 -67 -18 0 -11 -80 11 -121 11 -22 53 -73 92 -113 279 -282 682 -361 1251 -245 113 23 172 49 188 84 14 30 3 72 -20 77 -9 3 18 15 61 29 l78 24 -93 81 c-362 313 -622 460 -902 509 -106 18 -194 18 -297 -1z"/>
</g>
</svg>
  <svg x="68" y="35" width="65" height="65" viewBox="0 0 30 30" fill="#B0B0B0" xmlns="http://www.w3.org/2000/svg">
      
    <path d="M7 10h2v4H7v-4z"/>
    <path d="M10 11c0 .552-.895 1-2 1s-2-.448-2-1 .895-1 2-1 2 .448 2 1z"/>
    <path fill-rule="evenodd" d="M12.5 3a2 2 0 1 0 0 4 2 2 0 0 0 0-4zm-3 2a3 3 0 1 1 6 0 3 3 0 0 1-6 0zm-6-2a2 2 0 1 0 0 4 2 2 0 0 0 0-4zm-3 2a3 3 0 1 1 6 0 3 3 0 0 1-6 0z"/>
    <path d="M3 1h10c-.495 3.467-.5 10-5 10S3.495 4.467 3 1zm0 15a1 1 0 0 1 1-1h8a1 1 0 0 1 1 1H3zm2-1a1 1 0 0 1 1-1h4a1 1 0 0 1 1 1H5z"/>
    <circle cx="8" cy="6" r="4" fill="#FFF" />
    <text x="6" y="8" font-family="Courier, Monospace" font-size="7" fill="#505050">A</text>
  
    </svg>
  <defs>
    <linearGradient id="AA" gradientTransform="rotate(45)">
    
    <stop offset="0%" stop-color="#B0B0B0"/>
    <stop offset="70%" stop-color="#B0B0B0"/>
    <stop offset="100%" stop-color="#B0B0B0"/>
    
    </linearGradient>
  </defs>
  <svg x="28" y="20" width="100" height="100" viewBox="0 0 30 30" fill="url(#AA)" xmlns="http://www.w3.org/2000/svg">
    
    <path d="M7 10h2v4H7v-4z"/>
    <path d="M10 11c0 .552-.895 1-2 1s-2-.448-2-1 .895-1 2-1 2 .448 2 1z"/>
    <path fill-rule="evenodd" d="M12.5 3a2 2 0 1 0 0 4 2 2 0 0 0 0-4zm-3 2a3 3 0 1 1 6 0 3 3 0 0 1-6 0zm-6-2a2 2 0 1 0 0 4 2 2 0 0 0 0-4zm-3 2a3 3 0 1 1 6 0 3 3 0 0 1-6 0z"/>
    <path d="M3 1h10c-.495 3.467-.5 10-5 10S3.495 4.467 3 1zm0 15a1 1 0 0 1 1-1h8a1 1 0 0 1 1 1H3zm2-1a1 1 0 0 1 1-1h4a1 1 0 0 1 1 1H5z"/>
    <circle cx="8" cy="6" r="4" fill="#FFF" />
    <text x="6" y="8" font-family="Courier, Monospace" font-size="7" fill="#505050">A</text>
  
  </svg>
  
          <text x="50%" y="18" text-anchor="middle" font-family="Segoe UI,Helvetica,Arial,sans-serif,Apple Color Emoji,Segoe UI Emoji" font-weight="bold" font-size="13" fill="#000">Issues</text>
          <text x="50%" y="85" text-anchor="middle" font-family="Segoe UI,Helvetica,Arial,sans-serif,Apple Color Emoji,Segoe UI Emoji" font-weight="bold" font-size="10.5" fill="#666">Hyper Issuer</text>
          <text x="50%" y="97" text-anchor="middle" font-family="Segoe UI,Helvetica,Arial,sans-serif,Apple Color Emoji,Segoe UI Emoji" font-weight="bold" font-size="10" fill="#666">26pt</text>
          
    <style>
    @keyframes IssuesRankAnimation {
      from {
        width: 0px;
      }
      to {
        width: 16px;
      }
    }
    #Issues-rank-progress{
      animation: IssuesRankAnimation 1s forwards ease-in-out;
    }
    </style>
    <rect
      x="15"
      y="101"
      rx="1"
      width="80"
      height="3.2"
      opacity="0.3"
      fill="#0366d6"
    />
    <rect
      id="Issues-rank-progress"
      x="15"
      y="101"
      rx="1"
      height="3.2"
      fill="#0366d6"
    />
  
        </svg>
        
        <svg
          x="114"
          y="110"
          width="110"
          height="110"
          viewBox="0 0 110 110"
          fill="none"
          xmlns="http://www.w3.org/2000/svg"
        >
          <rect
            x="0.5"
            y="0.5"
            rx="4.5"
            width="109"
            height="109"
            stroke="#e1e4e8"
            fill="#FFF"
            stroke-opacity="1"
            fill-opacity="1"
          />
          
  <svg xmlns="http://www.w3.org/2000/svg" width="90pt" height="90pt" viewBox="0 0 100 100" preserveAspectRatio="xMidYMid meet">
<metadata>
Created by potrace 1.15, written by Peter Selinger 2001-2017
</metadata>
<g transform="translate(20.000000,60.000000) scale(0.00400000,-0.00400000)" fill="#009366" stroke="none">
<path d="M200 5103 c0 -2 18 -40 41 -84 47 -95 62 -132 50 -125 -15 10 -18 -39 -6 -87 31 -121 265 -468 412 -608 124 -119 281 -222 383 -251 36 -10 49 -16 30 -13 -19 3 -78 12 -130 20 -117 17 -353 35 -477 35 l-93 0 53 -82 c72 -112 72 -112 59 -104 -18 11 -26 -41 -13 -84 25 -84 261 -376 404 -502 95 -83 222 -168 304 -205 98 -43 194 -73 242 -74 l46 -1 -45 -8 c-25 -5 -124 -21 -220 -36 -96 -15 -177 -29 -180 -31 -2 -2 0 -7 5 -11 27 -19 138 -144 123 -139 -18 6 -28 -10 -28 -47 0 -38 53 -108 141 -187 349 -313 631 -450 939 -453 63 0 131 2 150 7 19 4 -35 -17 -120 -46 -236 -82 -310 -110 -310 -117 0 -3 29 -28 65 -54 55 -40 102 -84 67 -62 -13 8 -32 -24 -32 -54 0 -99 486 -361 790 -426 125 -27 327 -25 444 4 113 28 261 98 309 145 39 40 56 92 38 124 -8 17 -4 24 29 49 22 16 40 32 40 36 0 4 -26 40 -58 80 -162 203 -368 328 -608 369 -89 15 -368 6 -474 -15 -131 -26 -147 -26 -59 -3 51 13 102 34 122 50 38 29 61 84 51 123 -5 18 1 26 25 39 17 8 31 19 31 23 0 4 -16 38 -35 75 -163 317 -424 501 -781 548 -113 15 -127 19 -91 30 51 14 84 58 89 118 1 20 9 33 20 37 23 7 23 6 -12 114 -108 329 -305 534 -640 662 -41 15 -59 25 -40 21 19 -5 82 -8 140 -8 81 0 113 4 142 18 39 20 73 76 65 107 -3 12 2 20 14 23 23 6 23 21 4 124 -61 320 -249 568 -544 718 -157 79 -394 147 -666 190 -88 13 -170 26 -182 29 -13 2 -23 2 -23 -1z"/>
<path d="M12550 5099 c-232 -36 -334 -55 -445 -84 -484 -122 -761 -346 -880 -712 -26 -79 -57 -242 -48 -255 2 -5 14 -8 26 -9 12 0 16 -3 10 -6 -17 -6 -16 -38 2 -72 25 -49 75 -66 200 -66 61 0 124 4 140 8 17 5 -13 -9 -66 -31 -136 -55 -250 -126 -341 -211 -128 -120 -217 -263 -272 -439 -32 -101 -32 -110 -3 -122 12 -5 17 -9 11 -9 -8 -1 -9 -12 -5 -34 15 -66 41 -95 94 -107 31 -7 31 -7 7 -12 -14 -3 -72 -13 -130 -22 -322 -51 -553 -206 -714 -479 -25 -42 -52 -92 -60 -111 -14 -33 -14 -33 23 -54 20 -12 31 -22 26 -22 -15 0 -17 -39 -4 -78 14 -42 76 -88 130 -97 22 -4 39 -9 36 -11 -2 -2 -55 3 -118 12 -154 22 -395 15 -494 -13 -216 -62 -391 -184 -545 -380 l-41 -52 40 -32 c34 -27 39 -35 30 -51 -17 -33 -1 -85 38 -125 48 -47 196 -117 309 -145 117 -29 319 -31 444 -4 300 64 790 328 790 425 0 29 -18 63 -31 56 -5 -4 -9 -4 -9 -2 0 3 34 29 75 59 41 29 75 56 75 59 0 3 -21 13 -47 22 -349 120 -422 146 -388 140 59 -12 241 -8 310 6 208 43 437 158 636 322 241 199 314 293 265 342 -13 12 -6 24 51 86 36 40 64 73 62 75 -4 2 -107 20 -359 60 -70 12 -77 14 -39 15 48 1 144 31 241 74 139 62 318 202 451 352 104 117 225 279 249 333 21 47 21 99 0 94 -16 -3 -10 9 58 116 l50 77 -72 3 c-91 4 -362 -14 -488 -33 -179 -26 -179 -26 -116 -9 93 26 244 120 365 230 193 174 467 605 443 696 -2 10 -8 15 -13 12 -12 -7 3 30 51 126 23 45 40 85 38 89 -2 4 -23 4 -48 0z m-933 -1185 c-3 -3 -12 -4 -19 -1 -8 3 -5 6 6 6 11 1 17 -2 13 -5z m-1290 -1860 c-3 -3 -12 -4 -19 -1 -8 3 -5 6 6 6 11 1 17 -2 13 -5z m40 -10 c-3 -3 -12 -4 -19 -1 -8 3 -5 6 6 6 11 1 17 -2 13 -5z"/>
<path d="M10242 4632 c-46 -140 -92 -319 -118 -457 -18 -94 -28 -519 -12 -509 4 3 5 -8 2 -25 -8 -40 21 -179 58 -274 75 -195 297 -437 400 -437 57 0 124 70 177 185 53 112 67 224 65 510 -1 120 -5 166 -23 233 -66 252 -206 515 -423 795 -39 51 -74 95 -77 99 -4 4 -26 -50 -49 -120z"/>
<path d="M2407 4612 c-305 -408 -443 -757 -422 -1067 3 -55 8 -140 10 -190 5 -113 30 -204 83 -293 44 -74 88 -118 128 -128 102 -26 339 218 422 433 34 87 67 235 58 258 -3 9 -1 39 5 68 5 28 10 117 10 197 1 155 -15 284 -57 455 -33 137 -117 405 -126 405 -5 0 -55 -62 -111 -138z"/>
<path d="M2970 3839 c-189 -385 -254 -632 -248 -941 2 -86 6 -151 10 -145 5 7 5 -2 2 -19 -19 -98 77 -354 181 -487 76 -96 141 -120 210 -77 70 43 195 240 239 375 20 63 46 197 40 207 -3 4 0 54 6 111 26 257 -51 553 -240 922 -42 83 -87 165 -98 184 l-21 35 -81 -165z"/>
<path d="M9711 3929 c-124 -219 -230 -466 -276 -642 -39 -151 -47 -234 -41 -426 7 -237 39 -357 136 -517 136 -225 233 -251 355 -97 94 121 171 313 181 453 2 36 8 111 13 167 26 288 -56 600 -266 1017 l-60 120 -42 -75z"/>
<path d="M3645 3278 c-2 -7 -14 -78 -27 -158 -19 -123 -22 -188 -23 -430 -2 -309 7 -401 50 -555 66 -232 204 -430 388 -552 120 -80 189 -70 245 34 36 69 74 205 78 283 1 30 5 109 9 175 9 135 -1 213 -41 339 -66 208 -198 406 -429 645 -147 152 -244 237 -250 219z"/>
<path d="M8994 3143 c-289 -284 -435 -492 -514 -732 -32 -100 -55 -261 -45 -330 3 -25 8 -91 10 -146 7 -168 66 -347 129 -387 77 -48 196 11 347 170 94 98 156 199 205 331 37 99 67 234 59 262 -4 11 -2 19 5 19 8 0 10 8 7 21 -3 11 1 77 10 147 10 89 13 172 9 277 -7 191 -48 515 -65 515 -3 0 -74 -66 -157 -147z"/>
<path d="M4501 2358 c52 -129 69 -179 59 -173 -6 4 -10 -12 -10 -42 0 -78 115 -313 252 -514 215 -317 529 -509 832 -509 124 0 166 27 180 112 1 11 8 23 15 27 10 7 11 27 2 98 -66 545 -401 836 -1164 1012 -97 23 -179 41 -182 41 -3 0 5 -24 16 -52z"/>
<path d="M8159 2375 c-609 -138 -940 -344 -1096 -683 -59 -127 -110 -377 -88 -429 5 -10 10 -29 12 -42 13 -75 59 -101 179 -101 316 0 625 196 854 543 110 165 222 395 228 465 3 40 2 53 -7 48 -11 -7 -3 15 53 153 28 68 31 81 19 80 -5 0 -74 -16 -154 -34z"/>
<path d="M4032 1479 c-193 -25 -435 -124 -667 -274 -108 -69 -314 -218 -315 -226 0 -4 28 -16 63 -29 66 -24 92 -40 65 -40 -10 0 -19 -12 -23 -30 -14 -65 45 -105 226 -154 572 -155 982 -93 1270 194 75 74 101 131 81 174 -9 21 -6 31 29 77 21 29 39 55 39 58 0 3 -25 24 -55 46 -229 167 -469 236 -713 204z"/>
<path d="M8513 1476 c-155 -30 -317 -101 -446 -196 l-67 -50 40 -54 c37 -49 40 -56 29 -80 -21 -46 4 -101 80 -176 288 -287 698 -349 1270 -194 180 49 240 89 226 153 -3 16 -14 31 -23 33 -9 2 18 18 61 35 l79 30 -126 92 c-304 223 -550 347 -780 395 -113 23 -257 28 -343 12z"/>
<path d="M6324 1249 c-48 -14 -120 -83 -139 -134 -13 -34 -16 -60 -11 -112 4 -37 6 -84 6 -103 -2 -95 62 -193 145 -220 138 -46 285 52 292 195 1 28 8 71 14 97 10 37 10 60 0 101 -31 139 -167 217 -307 176z"/>
<path d="M5255 1054 c-276 -46 -587 -227 -935 -541 l-54 -50 74 -23 c41 -13 67 -25 58 -27 -23 -6 -34 -48 -20 -78 16 -35 75 -61 188 -84 568 -115 968 -37 1250 243 69 69 110 130 114 171 5 42 0 66 -12 59 -12 -8 -12 -7 39 73 18 29 33 56 33 62 0 15 -49 46 -147 95 -207 104 -386 135 -588 100z"/>
<path d="M7249 1054 c-42 -7 -109 -25 -150 -40 -76 -27 -226 -101 -267 -133 l-24 -18 41 -66 c22 -37 36 -67 31 -67 -18 0 -11 -80 11 -121 11 -22 53 -73 92 -113 279 -282 682 -361 1251 -245 113 23 172 49 188 84 14 30 3 72 -20 77 -9 3 18 15 61 29 l78 24 -93 81 c-362 313 -622 460 -902 509 -106 18 -194 18 -297 -1z"/>
</g>
</svg>
  
  <defs>
    <linearGradient id="A" gradientTransform="rotate(45)">
    
    <stop offset="0%" stop-color="#B0B0B0"/>
    <stop offset="70%" stop-color="#B0B0B0"/>
    <stop offset="100%" stop-color="#B0B0B0"/>
    
    </linearGradient>
  </defs>
  <svg x="28" y="20" width="100" height="100" viewBox="0 0 30 30" fill="url(#A)" xmlns="http://www.w3.org/2000/svg">
    
    <path d="M7 10h2v4H7v-4z"/>
    <path d="M10 11c0 .552-.895 1-2 1s-2-.448-2-1 .895-1 2-1 2 .448 2 1z"/>
    <path fill-rule="evenodd" d="M12.5 3a2 2 0 1 0 0 4 2 2 0 0 0 0-4zm-3 2a3 3 0 1 1 6 0 3 3 0 0 1-6 0zm-6-2a2 2 0 1 0 0 4 2 2 0 0 0 0-4zm-3 2a3 3 0 1 1 6 0 3 3 0 0 1-6 0z"/>
    <path d="M3 1h10c-.495 3.467-.5 10-5 10S3.495 4.467 3 1zm0 15a1 1 0 0 1 1-1h8a1 1 0 0 1 1 1H3zm2-1a1 1 0 0 1 1-1h4a1 1 0 0 1 1 1H5z"/>
    <circle cx="8" cy="6" r="4" fill="#FFF" />
    <text x="6" y="8" font-family="Courier, Monospace" font-size="7" fill="#505050">A</text>
  
  </svg>
  
          <text x="50%" y="18" text-anchor="middle" font-family="Segoe UI,Helvetica,Arial,sans-serif,Apple Color Emoji,Segoe UI Emoji" font-weight="bold" font-size="13" fill="#000">Repositories</text>
          <text x="50%" y="85" text-anchor="middle" font-family="Segoe UI,Helvetica,Arial,sans-serif,Apple Color Emoji,Segoe UI Emoji" font-weight="bold" font-size="10.5" fill="#666">High Repo Creator</text>
          <text x="50%" y="97" text-anchor="middle" font-family="Segoe UI,Helvetica,Arial,sans-serif,Apple Color Emoji,Segoe UI Emoji" font-weight="bold" font-size="10" fill="#666">20pt</text>
          
    <style>
    @keyframes RepositoriesRankAnimation {
      from {
        width: 0px;
      }
      to {
        width: 0px;
      }
    }
    #Repositories-rank-progress{
      animation: RepositoriesRankAnimation 1s forwards ease-in-out;
    }
    </style>
    <rect
      x="15"
      y="101"
      rx="1"
      width="80"
      height="3.2"
      opacity="0.3"
      fill="#0366d6"
    />
    <rect
      id="Repositories-rank-progress"
      x="15"
      y="101"
      rx="1"
      height="3.2"
      fill="#0366d6"
    />
  
        </svg>
        
        <svg
          x="228"
          y="110"
          width="110"
          height="110"
          viewBox="0 0 110 110"
          fill="none"
          xmlns="http://www.w3.org/2000/svg"
        >
          <rect
            x="0.5"
            y="0.5"
            rx="4.5"
            width="109"
            height="109"
            stroke="#e1e4e8"
            fill="#FFF"
            stroke-opacity="1"
            fill-opacity="1"
          />
          
  
  
  <defs>
    <linearGradient id="C" gradientTransform="rotate(45)">
    
      <stop offset="0%" stop-color="#777"/>
      <stop offset="50%" stop-color="#777"/>
      <stop offset="100%" stop-color="#777"/>
  
    </linearGradient>
  </defs>
  <svg x="28" y="20" width="100" height="100" viewBox="0 0 30 30" fill="url(#C)" xmlns="http://www.w3.org/2000/svg">
    
    <path d="M7 10h2v4H7v-4z"/>
    <path d="M10 11c0 .552-.895 1-2 1s-2-.448-2-1 .895-1 2-1 2 .448 2 1z"/>
    <path fill-rule="evenodd" d="M12.5 3a2 2 0 1 0 0 4 2 2 0 0 0 0-4zm-3 2a3 3 0 1 1 6 0 3 3 0 0 1-6 0zm-6-2a2 2 0 1 0 0 4 2 2 0 0 0 0-4zm-3 2a3 3 0 1 1 6 0 3 3 0 0 1-6 0z"/>
    <path d="M3 1h10c-.495 3.467-.5 10-5 10S3.495 4.467 3 1zm0 15a1 1 0 0 1 1-1h8a1 1 0 0 1 1 1H3zm2-1a1 1 0 0 1 1-1h4a1 1 0 0 1 1 1H5z"/>
    <circle cx="8" cy="6" r="4" fill="#FFF" />
    <text x="6" y="8" font-family="Courier, Monospace" font-size="7" fill="#333">C</text>
  
  </svg>
  
          <text x="50%" y="18" text-anchor="middle" font-family="Segoe UI,Helvetica,Arial,sans-serif,Apple Color Emoji,Segoe UI Emoji" font-weight="bold" font-size="13" fill="#000">Stars</text>
          <text x="50%" y="85" text-anchor="middle" font-family="Segoe UI,Helvetica,Arial,sans-serif,Apple Color Emoji,Segoe UI Emoji" font-weight="bold" font-size="10.5" fill="#666">First Star</text>
          <text x="50%" y="97" text-anchor="middle" font-family="Segoe UI,Helvetica,Arial,sans-serif,Apple Color Emoji,Segoe UI Emoji" font-weight="bold" font-size="10" fill="#666">8pt</text>
          
    <style>
    @keyframes StarsRankAnimation {
      from {
        width: 0px;
      }
      to {
        width: 62.22222222222222px;
      }
    }
    #Stars-rank-progress{
      animation: StarsRankAnimation 1s forwards ease-in-out;
    }
    </style>
    <rect
      x="15"
      y="101"
      rx="1"
      width="80"
      height="3.2"
      opacity="0.3"
      fill="#0366d6"
    />
    <rect
      id="Stars-rank-progress"
      x="15"
      y="101"
      rx="1"
      height="3.2"
      fill="#0366d6"
    />
  
        </svg>
        
        <svg
          x="342"
          y="110"
          width="110"
          height="110"
          viewBox="0 0 110 110"
          fill="none"
          xmlns="http://www.w3.org/2000/svg"
        >
          <rect
            x="0.5"
            y="0.5"
            rx="4.5"
            width="109"
            height="109"
            stroke="#e1e4e8"
            fill="#FFF"
            stroke-opacity="1"
            fill-opacity="1"
          />
          
  
  
  <defs>
    <linearGradient id="C" gradientTransform="rotate(45)">
    
      <stop offset="0%" stop-color="#777"/>
      <stop offset="50%" stop-color="#777"/>
      <stop offset="100%" stop-color="#777"/>
  
    </linearGradient>
  </defs>
  <svg x="28" y="20" width="100" height="100" viewBox="0 0 30 30" fill="url(#C)" xmlns="http://www.w3.org/2000/svg">
    
    <path d="M7 10h2v4H7v-4z"/>
    <path d="M10 11c0 .552-.895 1-2 1s-2-.448-2-1 .895-1 2-1 2 .448 2 1z"/>
    <path fill-rule="evenodd" d="M12.5 3a2 2 0 1 0 0 4 2 2 0 0 0 0-4zm-3 2a3 3 0 1 1 6 0 3 3 0 0 1-6 0zm-6-2a2 2 0 1 0 0 4 2 2 0 0 0 0-4zm-3 2a3 3 0 1 1 6 0 3 3 0 0 1-6 0z"/>
    <path d="M3 1h10c-.495 3.467-.5 10-5 10S3.495 4.467 3 1zm0 15a1 1 0 0 1 1-1h8a1 1 0 0 1 1 1H3zm2-1a1 1 0 0 1 1-1h4a1 1 0 0 1 1 1H5z"/>
    <circle cx="8" cy="6" r="4" fill="#FFF" />
    <text x="6" y="8" font-family="Courier, Monospace" font-size="7" fill="#333">C</text>
  
  </svg>
  
          <text x="50%" y="18" text-anchor="middle" font-family="Segoe UI,Helvetica,Arial,sans-serif,Apple Color Emoji,Segoe UI Emoji" font-weight="bold" font-size="13" fill="#000">Followers</text>
          <text x="50%" y="85" text-anchor="middle" font-family="Segoe UI,Helvetica,Arial,sans-serif,Apple Color Emoji,Segoe UI Emoji" font-weight="bold" font-size="10.5" fill="#666">First Friend</text>
          <text x="50%" y="97" text-anchor="middle" font-family="Segoe UI,Helvetica,Arial,sans-serif,Apple Color Emoji,Segoe UI Emoji" font-weight="bold" font-size="10" fill="#666">1pt</text>
          
    <style>
    @keyframes FollowersRankAnimation {
      from {
        width: 0px;
      }
      to {
        width: 0px;
      }
    }
    #Followers-rank-progress{
      animation: FollowersRankAnimation 1s forwards ease-in-out;
    }
    </style>
    <rect
      x="15"
      y="101"
      rx="1"
      width="80"
      height="3.2"
      opacity="0.3"
      fill="#0366d6"
    />
    <rect
      id="Followers-rank-progress"
      x="15"
      y="101"
      rx="1"
      height="3.2"
      fill="#0366d6"
    />
  
        </svg>
        
        <svg
          x="456"
          y="110"
          width="110"
          height="110"
          viewBox="0 0 110 110"
          fill="none"
          xmlns="http://www.w3.org/2000/svg"
        >
          <rect
            x="0.5"
            y="0.5"
            rx="4.5"
            width="109"
            height="109"
            stroke="#e1e4e8"
            fill="#FFF"
            stroke-opacity="1"
            fill-opacity="1"
          />
          
  
  
  <defs>
    <linearGradient id="?" gradientTransform="rotate(45)">
    
      <stop offset="0%" stop-color="#777"/>
      <stop offset="50%" stop-color="#777"/>
      <stop offset="100%" stop-color="#777"/>
  
    </linearGradient>
  </defs>
  <svg x="28" y="20" width="100" height="100" viewBox="0 0 30 30" fill="url(#?)" xmlns="http://www.w3.org/2000/svg">
    
    <path d="M7 10h2v4H7v-4z"/>
    <path d="M10 11c0 .552-.895 1-2 1s-2-.448-2-1 .895-1 2-1 2 .448 2 1z"/>
    <path fill-rule="evenodd" d="M12.5 3a2 2 0 1 0 0 4 2 2 0 0 0 0-4zm-3 2a3 3 0 1 1 6 0 3 3 0 0 1-6 0zm-6-2a2 2 0 1 0 0 4 2 2 0 0 0 0-4zm-3 2a3 3 0 1 1 6 0 3 3 0 0 1-6 0z"/>
    <path d="M3 1h10c-.495 3.467-.5 10-5 10S3.495 4.467 3 1zm0 15a1 1 0 0 1 1-1h8a1 1 0 0 1 1 1H3zm2-1a1 1 0 0 1 1-1h4a1 1 0 0 1 1 1H5z"/>
    <circle cx="8" cy="6" r="4" fill="#FFF" />
    <text x="6" y="8" font-family="Courier, Monospace" font-size="7" fill="#333">?</text>
  
  </svg>
  
          <text x="50%" y="18" text-anchor="middle" font-family="Segoe UI,Helvetica,Arial,sans-serif,Apple Color Emoji,Segoe UI Emoji" font-weight="bold" font-size="13" fill="#000">AncientUser</text>
          <text x="50%" y="85" text-anchor="middle" font-family="Segoe UI,Helvetica,Arial,sans-serif,Apple Color Emoji,Segoe UI Emoji" font-weight="bold" font-size="10.5" fill="#666">Unknown</text>
          <text x="50%" y="97" text-anchor="middle" font-family="Segoe UI,Helvetica,Arial,sans-serif,Apple Color Emoji,Segoe UI Emoji" font-weight="bold" font-size="10" fill="#666">Before 2010</text>
          
    <style>
    @keyframes AncientUserRankAnimation {
      from {
        width: 0px;
      }
      to {
        width: 0px;
      }
    }
    #AncientUser-rank-progress{
      animation: AncientUserRankAnimation 1s forwards ease-in-out;
    }
    </style>
    <rect
      x="15"
      y="101"
      rx="1"
      width="80"
      height="3.2"
      opacity="0.3"
      fill="#0366d6"
    />
    <rect
      id="AncientUser-rank-progress"
      x="15"
      y="101"
      rx="1"
      height="3.2"
      fill="#0366d6"
    />
  
        </svg>
        
        <svg
          x="570"
          y="110"
          width="110"
          height="110"
          viewBox="0 0 110 110"
          fill="none"
          xmlns="http://www.w3.org/2000/svg"
        >
          <rect
            x="0.5"
            y="0.5"
            rx="4.5"
            width="109"
            height="109"
            stroke="#e1e4e8"
            fill="#FFF"
            stroke-opacity="1"
            fill-opacity="1"
          />
          
  
  
  <defs>
    <linearGradient id="?" gradientTransform="rotate(45)">
    
      <stop offset="0%" stop-color="#777"/>
      <stop offset="50%" stop-color="#777"/>
      <stop offset="100%" stop-color="#777"/>
  
    </linearGradient>
  </defs>
  <svg x="28" y="20" width="100" height="100" viewBox="0 0 30 30" fill="url(#?)" xmlns="http://www.w3.org/2000/svg">
    
    <path d="M7 10h2v4H7v-4z"/>
    <path d="M10 11c0 .552-.895 1-2 1s-2-.448-2-1 .895-1 2-1 2 .448 2 1z"/>
    <path fill-rule="evenodd" d="M12.5 3a2 2 0 1 0 0 4 2 2 0 0 0 0-4zm-3 2a3 3 0 1 1 6 0 3 3 0 0 1-6 0zm-6-2a2 2 0 1 0 0 4 2 2 0 0 0 0-4zm-3 2a3 3 0 1 1 6 0 3 3 0 0 1-6 0z"/>
    <path d="M3 1h10c-.495 3.467-.5 10-5 10S3.495 4.467 3 1zm0 15a1 1 0 0 1 1-1h8a1 1 0 0 1 1 1H3zm2-1a1 1 0 0 1 1-1h4a1 1 0 0 1 1 1H5z"/>
    <circle cx="8" cy="6" r="4" fill="#FFF" />
    <text x="6" y="8" font-family="Courier, Monospace" font-size="7" fill="#333">?</text>
  
  </svg>
  
          <text x="50%" y="18" text-anchor="middle" font-family="Segoe UI,Helvetica,Arial,sans-serif,Apple Color Emoji,Segoe UI Emoji" font-weight="bold" font-size="13" fill="#000">Organizations</text>
          <text x="50%" y="85" text-anchor="middle" font-family="Segoe UI,Helvetica,Arial,sans-serif,Apple Color Emoji,Segoe UI Emoji" font-weight="bold" font-size="10.5" fill="#666">Unknown</text>
          <text x="50%" y="97" text-anchor="middle" font-family="Segoe UI,Helvetica,Arial,sans-serif,Apple Color Emoji,Segoe UI Emoji" font-weight="bold" font-size="10" fill="#666">0pt</text>
          
    <style>
    @keyframes OrganizationsRankAnimation {
      from {
        width: 0px;
      }
      to {
        width: 0px;
      }
    }
    #Organizations-rank-progress{
      animation: OrganizationsRankAnimation 1s forwards ease-in-out;
    }
    </style>
    <rect
      x="15"
      y="101"
      rx="1"
      width="80"
      height="3.2"
      opacity="0.3"
      fill="#0366d6"
    />
    <rect
      id="Organizations-rank-progress"
      x="15"
      y="101"
      rx="1"
      height="3.2"
      fill="#0366d6"
    />
  
        </svg>
    <g clip-path="url(#trophy-cards-clip)" pointer-events="none">
      <rect class="shimmer-beam" x="-260" y="-10" width="180" height="240" fill="url(#shimmer-gradient)" />
    </g>
  </g>
</svg>
